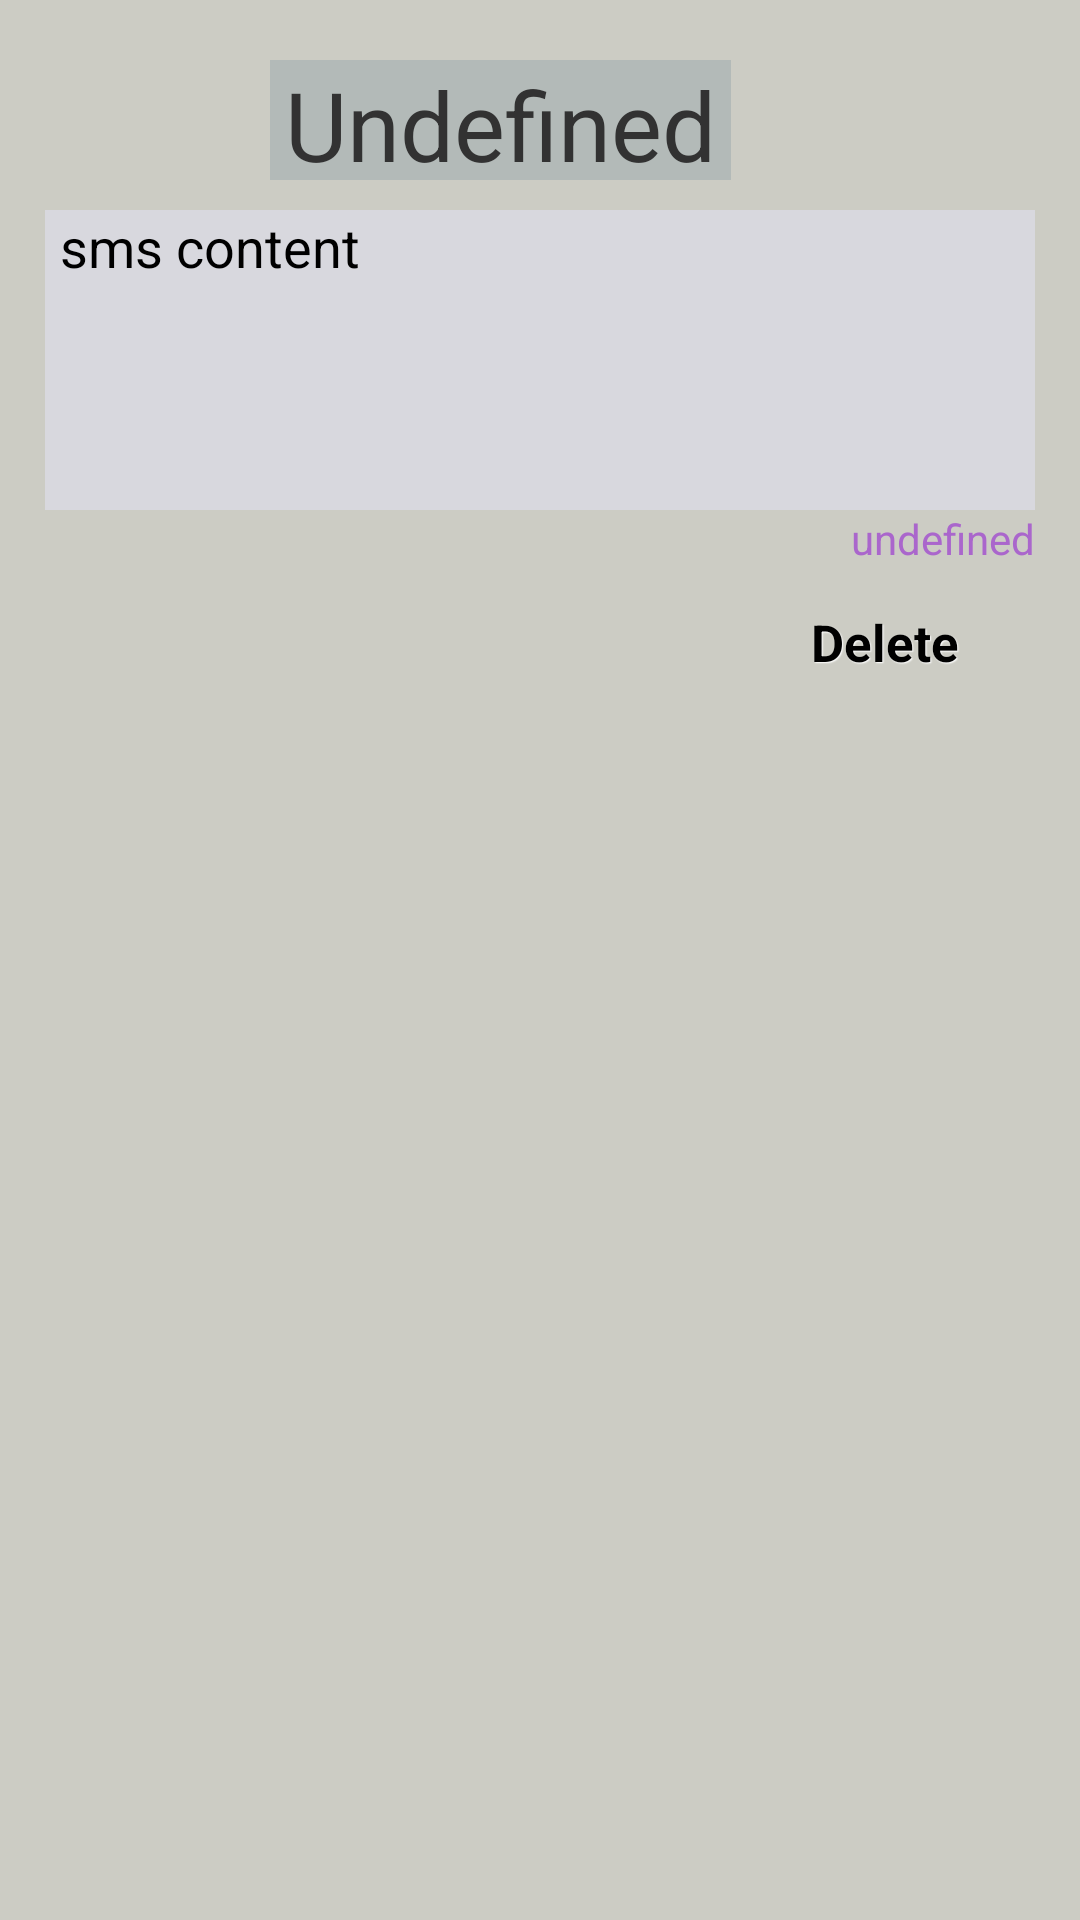

Produce the Android XML layout that renders to this screen, including the resource entries it uses.
<!-- AndroidManifest.xml: application theme AppTheme -->
<!-- res/layout/show_sms_layout.xml -->
<?xml version="1.0" encoding="utf-8"?>
<LinearLayout xmlns:android="http://schemas.android.com/apk/res/android"
    android:orientation="vertical" android:layout_width="match_parent"
    android:layout_height="match_parent"
    android:background="#708B8B7A">
<RelativeLayout
    android:layout_width="match_parent"
    android:layout_height="50dp"
    android:layout_marginLeft="10dp"
    android:layout_marginTop="10dp">
    <ImageView
        android:layout_width="50dp"
        android:layout_height="50dp"
        android:layout_alignParentLeft="true"
        android:layout_marginLeft="10dp"
        android:src="@drawable/user_contact"
        android:id="@+id/contact"/>

    <TextView
        android:layout_width="wrap_content"
        android:layout_height="wrap_content"
        android:layout_marginLeft="20dp"
        android:layout_marginTop="10dp"
        android:textSize="32dp"
        android:text="Undefined"
        android:layout_toRightOf="@+id/contact"
        android:paddingLeft="5dp"
        android:paddingRight="5dp"
        android:id="@+id/phonev"
        android:background="#20003B62"/>
</RelativeLayout>


    <TextView
        android:layout_width="match_parent"
        android:layout_height="wrap_content"
        android:minHeight="100dp"
        android:layout_marginLeft="15dp"
        android:layout_marginRight="15dp"
        android:layout_marginTop="10dp"
        android:paddingLeft="5dp"
        android:textAppearance="?android:attr/textAppearanceMedium"
        android:text="sms content"
        android:id="@+id/sms_content"
        android:layout_gravity="center_horizontal"
        android:background="#70E5E5FF"/>

    <TextView
        android:layout_width="wrap_content"
        android:layout_height="wrap_content"
        android:layout_marginRight="15dp"
        android:textColor="@android:color/holo_purple"
        android:textAppearance="?android:attr/textAppearanceSmall"
        android:text="undefined"
        android:id="@+id/sended"
        android:layout_gravity="right" />
    <Button
        android:layout_width="100dp"
        android:layout_height="50dp"
        android:text="Delete"
        android:layout_gravity="right"
        android:layout_marginRight="15dp"
        style="@style/my_button_style"
        android:onClick="deleteMessage"/>
</LinearLayout>
<!-- resources referenced by this layout -->
<resources>
  <style name="my_button_style" parent="@android:style/Widget.Button">
          <item name="android:textSize">17dp</item>
          <item name="android:textStyle">bold</item>
          <item name="android:textColor">#000000</item>
          <item name="android:gravity">center</item>
          <item name="android:shadowColor">#FFFFFF</item>
          <item name="android:shadowDx">1</item>
          <item name="android:shadowDy">1</item>
          <item name="android:shadowRadius">0.6</item>
          <item name="android:background">@drawable/button_selector</item>
          <item name="android:padding">5dp</item>
      </style>
  <style name="AppTheme" parent="android:Theme.Light.NoTitleBar">
          <item name="android:panelFullBackground">@drawable/menu_full_bg</item>
          <item name="android:actionMenuTextColor">#FFF</item>
  
          
      </style>
</resources>
